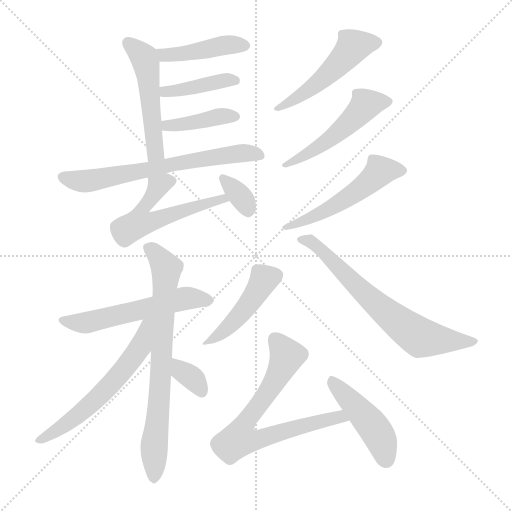
t = 0.00 s
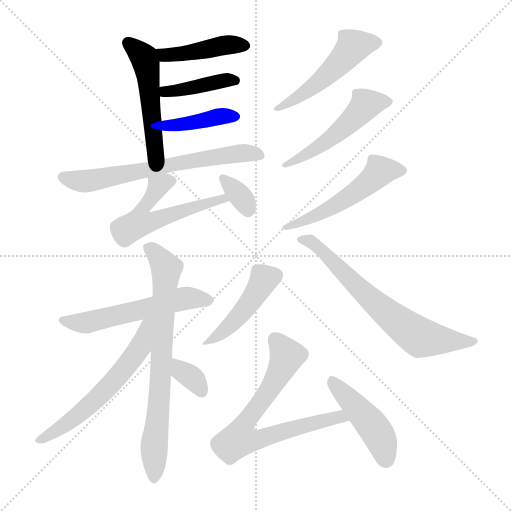
t = 2.41 s
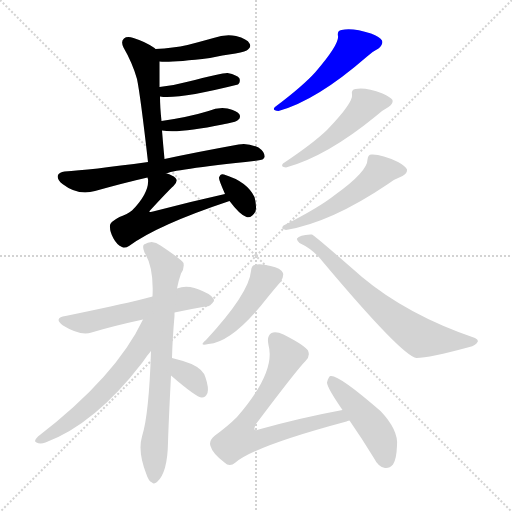
t = 4.82 s
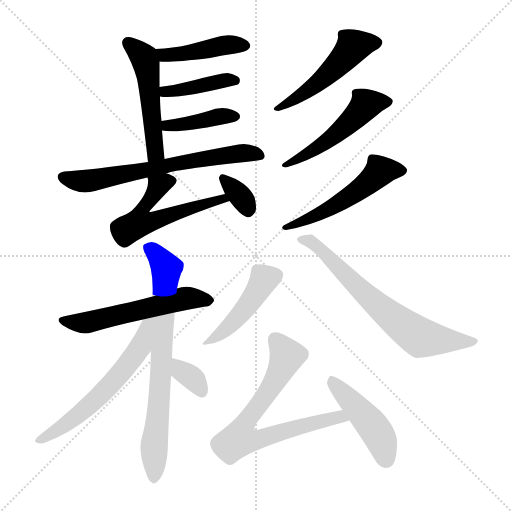
t = 7.23 s
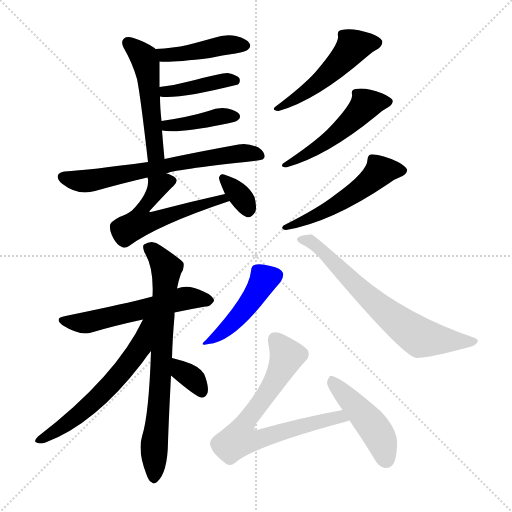
t = 9.64 s
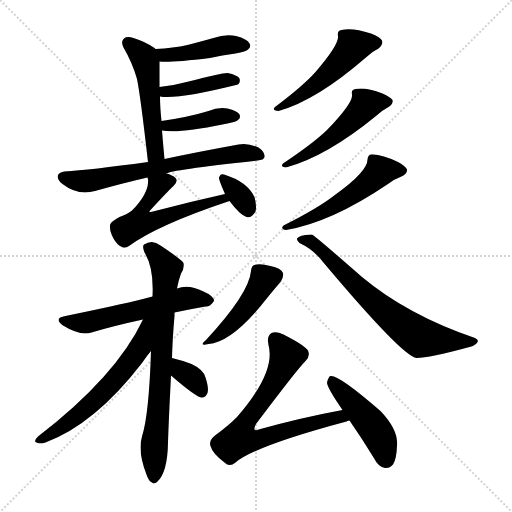
t = 12.05 s

The animated SVG that drew these frames (rendered in a browser with its animation timeline set to each time). Animation: 18 CSS @keyframes rules; one cycle of 12.05 s.

<svg version="1.1" viewBox="0 0 1024 1024" xmlns="http://www.w3.org/2000/svg">
  <g stroke="lightgray" stroke-dasharray="1,1" stroke-width="1" transform="scale(4, 4)">
    <line x1="0" y1="0" x2="256" y2="256"></line>
    <line x1="256" y1="0" x2="0" y2="256"></line>
    <line x1="128" y1="0" x2="128" y2="256"></line>
    <line x1="0" y1="128" x2="256" y2="128"></line>
  </g>
<g transform="scale(1, -1) translate(0, -900)">
   <style type="text/css">
    @keyframes keyframes0 {
      from {
       stroke: blue;
       stroke-dashoffset: 429;
       stroke-width: 128;
       }
       58% {
       animation-timing-function: step-end;
       stroke: blue;
       stroke-dashoffset: 0;
       stroke-width: 128;
       }
       to {
       stroke: black;
       stroke-width: 1024;
       }
       }
       #make-me-a-hanzi-animation-0 {
         animation: keyframes0 0.599121s both;
         animation-delay: 0.000000s;
         animation-timing-function: linear;
       }
    @keyframes keyframes1 {
      from {
       stroke: blue;
       stroke-dashoffset: 505;
       stroke-width: 128;
       }
       62% {
       animation-timing-function: step-end;
       stroke: blue;
       stroke-dashoffset: 0;
       stroke-width: 128;
       }
       to {
       stroke: black;
       stroke-width: 1024;
       }
       }
       #make-me-a-hanzi-animation-1 {
         animation: keyframes1 0.660970s both;
         animation-delay: 0.599121s;
         animation-timing-function: linear;
       }
    @keyframes keyframes2 {
      from {
       stroke: blue;
       stroke-dashoffset: 403;
       stroke-width: 128;
       }
       57% {
       animation-timing-function: step-end;
       stroke: blue;
       stroke-dashoffset: 0;
       stroke-width: 128;
       }
       to {
       stroke: black;
       stroke-width: 1024;
       }
       }
       #make-me-a-hanzi-animation-2 {
         animation: keyframes2 0.577962s both;
         animation-delay: 1.260091s;
         animation-timing-function: linear;
       }
    @keyframes keyframes3 {
      from {
       stroke: blue;
       stroke-dashoffset: 399;
       stroke-width: 128;
       }
       56% {
       animation-timing-function: step-end;
       stroke: blue;
       stroke-dashoffset: 0;
       stroke-width: 128;
       }
       to {
       stroke: black;
       stroke-width: 1024;
       }
       }
       #make-me-a-hanzi-animation-3 {
         animation: keyframes3 0.574707s both;
         animation-delay: 1.838053s;
         animation-timing-function: linear;
       }
    @keyframes keyframes4 {
      from {
       stroke: blue;
       stroke-dashoffset: 656;
       stroke-width: 128;
       }
       68% {
       animation-timing-function: step-end;
       stroke: blue;
       stroke-dashoffset: 0;
       stroke-width: 128;
       }
       to {
       stroke: black;
       stroke-width: 1024;
       }
       }
       #make-me-a-hanzi-animation-4 {
         animation: keyframes4 0.783854s both;
         animation-delay: 2.412760s;
         animation-timing-function: linear;
       }
    @keyframes keyframes5 {
      from {
       stroke: blue;
       stroke-dashoffset: 545;
       stroke-width: 128;
       }
       64% {
       animation-timing-function: step-end;
       stroke: blue;
       stroke-dashoffset: 0;
       stroke-width: 128;
       }
       to {
       stroke: black;
       stroke-width: 1024;
       }
       }
       #make-me-a-hanzi-animation-5 {
         animation: keyframes5 0.693522s both;
         animation-delay: 3.196615s;
         animation-timing-function: linear;
       }
    @keyframes keyframes6 {
      from {
       stroke: blue;
       stroke-dashoffset: 336;
       stroke-width: 128;
       }
       52% {
       animation-timing-function: step-end;
       stroke: blue;
       stroke-dashoffset: 0;
       stroke-width: 128;
       }
       to {
       stroke: black;
       stroke-width: 1024;
       }
       }
       #make-me-a-hanzi-animation-6 {
         animation: keyframes6 0.523438s both;
         animation-delay: 3.890137s;
         animation-timing-function: linear;
       }
    @keyframes keyframes7 {
      from {
       stroke: blue;
       stroke-dashoffset: 494;
       stroke-width: 128;
       }
       62% {
       animation-timing-function: step-end;
       stroke: blue;
       stroke-dashoffset: 0;
       stroke-width: 128;
       }
       to {
       stroke: black;
       stroke-width: 1024;
       }
       }
       #make-me-a-hanzi-animation-7 {
         animation: keyframes7 0.652018s both;
         animation-delay: 4.413574s;
         animation-timing-function: linear;
       }
    @keyframes keyframes8 {
      from {
       stroke: blue;
       stroke-dashoffset: 498;
       stroke-width: 128;
       }
       62% {
       animation-timing-function: step-end;
       stroke: blue;
       stroke-dashoffset: 0;
       stroke-width: 128;
       }
       to {
       stroke: black;
       stroke-width: 1024;
       }
       }
       #make-me-a-hanzi-animation-8 {
         animation: keyframes8 0.655273s both;
         animation-delay: 5.065592s;
         animation-timing-function: linear;
       }
    @keyframes keyframes9 {
      from {
       stroke: blue;
       stroke-dashoffset: 515;
       stroke-width: 128;
       }
       63% {
       animation-timing-function: step-end;
       stroke: blue;
       stroke-dashoffset: 0;
       stroke-width: 128;
       }
       to {
       stroke: black;
       stroke-width: 1024;
       }
       }
       #make-me-a-hanzi-animation-9 {
         animation: keyframes9 0.669108s both;
         animation-delay: 5.720866s;
         animation-timing-function: linear;
       }
    @keyframes keyframes10 {
      from {
       stroke: blue;
       stroke-dashoffset: 553;
       stroke-width: 128;
       }
       64% {
       animation-timing-function: step-end;
       stroke: blue;
       stroke-dashoffset: 0;
       stroke-width: 128;
       }
       to {
       stroke: black;
       stroke-width: 1024;
       }
       }
       #make-me-a-hanzi-animation-10 {
         animation: keyframes10 0.700033s both;
         animation-delay: 6.389974s;
         animation-timing-function: linear;
       }
    @keyframes keyframes11 {
      from {
       stroke: blue;
       stroke-dashoffset: 729;
       stroke-width: 128;
       }
       70% {
       animation-timing-function: step-end;
       stroke: blue;
       stroke-dashoffset: 0;
       stroke-width: 128;
       }
       to {
       stroke: black;
       stroke-width: 1024;
       }
       }
       #make-me-a-hanzi-animation-11 {
         animation: keyframes11 0.843262s both;
         animation-delay: 7.090007s;
         animation-timing-function: linear;
       }
    @keyframes keyframes12 {
      from {
       stroke: blue;
       stroke-dashoffset: 591;
       stroke-width: 128;
       }
       66% {
       animation-timing-function: step-end;
       stroke: blue;
       stroke-dashoffset: 0;
       stroke-width: 128;
       }
       to {
       stroke: black;
       stroke-width: 1024;
       }
       }
       #make-me-a-hanzi-animation-12 {
         animation: keyframes12 0.730957s both;
         animation-delay: 7.933268s;
         animation-timing-function: linear;
       }
    @keyframes keyframes13 {
      from {
       stroke: blue;
       stroke-dashoffset: 340;
       stroke-width: 128;
       }
       53% {
       animation-timing-function: step-end;
       stroke: blue;
       stroke-dashoffset: 0;
       stroke-width: 128;
       }
       to {
       stroke: black;
       stroke-width: 1024;
       }
       }
       #make-me-a-hanzi-animation-13 {
         animation: keyframes13 0.526693s both;
         animation-delay: 8.664225s;
         animation-timing-function: linear;
       }
    @keyframes keyframes14 {
      from {
       stroke: blue;
       stroke-dashoffset: 446;
       stroke-width: 128;
       }
       59% {
       animation-timing-function: step-end;
       stroke: blue;
       stroke-dashoffset: 0;
       stroke-width: 128;
       }
       to {
       stroke: black;
       stroke-width: 1024;
       }
       }
       #make-me-a-hanzi-animation-14 {
         animation: keyframes14 0.612956s both;
         animation-delay: 9.190918s;
         animation-timing-function: linear;
       }
    @keyframes keyframes15 {
      from {
       stroke: blue;
       stroke-dashoffset: 677;
       stroke-width: 128;
       }
       69% {
       animation-timing-function: step-end;
       stroke: blue;
       stroke-dashoffset: 0;
       stroke-width: 128;
       }
       to {
       stroke: black;
       stroke-width: 1024;
       }
       }
       #make-me-a-hanzi-animation-15 {
         animation: keyframes15 0.800944s both;
         animation-delay: 9.803874s;
         animation-timing-function: linear;
       }
    @keyframes keyframes16 {
      from {
       stroke: blue;
       stroke-dashoffset: 710;
       stroke-width: 128;
       }
       70% {
       animation-timing-function: step-end;
       stroke: blue;
       stroke-dashoffset: 0;
       stroke-width: 128;
       }
       to {
       stroke: black;
       stroke-width: 1024;
       }
       }
       #make-me-a-hanzi-animation-16 {
         animation: keyframes16 0.827799s both;
         animation-delay: 10.604818s;
         animation-timing-function: linear;
       }
    @keyframes keyframes17 {
      from {
       stroke: blue;
       stroke-dashoffset: 451;
       stroke-width: 128;
       }
       59% {
       animation-timing-function: step-end;
       stroke: blue;
       stroke-dashoffset: 0;
       stroke-width: 128;
       }
       to {
       stroke: black;
       stroke-width: 1024;
       }
       }
       #make-me-a-hanzi-animation-17 {
         animation: keyframes17 0.617025s both;
         animation-delay: 11.432617s;
         animation-timing-function: linear;
       }
</style>
<path d="M 319.0 777.0 Q 337.0 774.0 420.0 784.0 Q 444.0 790.0 471.0 793.0 Q 493.0 797.0 496.0 801.0 Q 503.0 807.0 499.0 813.0 Q 495.0 822.0 472.0 828.0 Q 450.0 832.0 427.0 824.0 Q 402.0 817.0 375.0 810.0 Q 347.0 804.0 311.0 802.0 C 281.0 800.0 289.0 780.0 319.0 777.0 Z" fill="lightgray"></path> 
<path d="M 329.0 582.0 Q 326.0 613.0 324.0 639.0 L 323.0 658.0 Q 320.0 686.0 320.0 707.0 L 319.0 726.0 Q 319.0 765.0 319.0 777.0 C 319.0 796.0 319.0 796.0 311.0 802.0 L 309.0 804.0 Q 290.0 817.0 267.0 824.0 Q 254.0 828.0 248.0 823.0 Q 241.0 817.0 247.0 805.0 Q 265.0 774.0 274.0 742.0 Q 281.0 708.0 296.0 576.0 C 299.0 546.0 332.0 552.0 329.0 582.0 Z" fill="lightgray"></path> 
<path d="M 320.0 707.0 Q 356.0 701.0 476.0 731.0 Q 476.0 732.0 477.0 732.0 Q 481.0 736.0 479.0 743.0 Q 475.0 750.0 455.0 754.0 Q 448.0 755.0 373.0 736.0 Q 348.0 729.0 319.0 726.0 C 289.0 723.0 290.0 711.0 320.0 707.0 Z" fill="lightgray"></path> 
<path d="M 324.0 639.0 Q 358.0 633.0 445.0 651.0 Q 449.0 652.0 455.0 653.0 Q 474.0 657.0 476.0 660.0 Q 482.0 664.0 479.0 671.0 Q 475.0 678.0 455.0 683.0 Q 436.0 686.0 417.0 678.0 Q 378.0 666.0 323.0 658.0 C 293.0 654.0 294.0 643.0 324.0 639.0 Z" fill="lightgray"></path> 
<path d="M 333.0 553.0 Q 339.0 560.0 515.0 579.0 Q 528.0 580.0 529.0 586.0 Q 530.0 596.0 517.0 605.0 Q 495.0 615.0 477.0 611.0 Q 389.0 595.0 329.0 582.0 L 296.0 576.0 Q 179.0 560.0 129.0 557.0 Q 119.0 556.0 116.0 550.0 Q 113.0 541.0 125.0 532.0 Q 156.0 508.0 190.0 518.0 Q 247.0 534.0 295.0 545.0 L 333.0 553.0 Z" fill="lightgray"></path> 
<path d="M 450.0 512.0 Q 378.0 496.0 306.0 477.0 Q 300.0 476.0 299.0 476.0 Q 298.0 477.0 301.0 480.0 Q 335.0 517.0 347.0 528.0 Q 357.0 538.0 351.0 544.0 Q 345.0 550.0 333.0 553.0 C 305.0 563.0 293.0 567.0 295.0 545.0 Q 295.0 544.0 296.0 542.0 Q 299.0 515.0 264.0 479.0 Q 255.0 472.0 239.0 466.0 Q 220.0 456.0 220.0 449.0 Q 219.0 437.0 227.0 423.0 Q 234.0 410.0 244.0 406.0 Q 250.0 403.0 258.0 408.0 Q 315.0 450.0 459.0 498.0 C 487.0 508.0 479.0 519.0 450.0 512.0 Z" fill="lightgray"></path> 
<path d="M 459.0 498.0 Q 480.0 470.0 493.0 466.0 Q 503.0 463.0 511.0 477.0 Q 514.0 487.0 509.0 506.0 Q 494.0 537.0 448.0 551.0 Q 441.0 554.0 438.0 545.0 Q 437.0 541.0 450.0 512.0 L 459.0 498.0 Z" fill="lightgray"></path> 
<path d="M 676.0 828.0 Q 679.0 812.0 631.0 756.0 Q 606.0 728.0 550.0 686.0 Q 543.0 679.0 557.0 678.0 Q 633.0 699.0 733.0 786.0 Q 743.0 796.0 757.0 803.0 Q 767.0 812.0 764.0 819.0 Q 760.0 826.0 742.0 833.0 Q 705.0 845.0 683.0 840.0 Q 674.0 839.0 676.0 828.0 Z" fill="lightgray"></path> 
<path d="M 704.0 711.0 Q 707.0 695.0 654.0 640.0 Q 626.0 613.0 566.0 573.0 Q 560.0 566.0 572.0 565.0 Q 653.0 587.0 752.0 668.0 Q 762.0 678.0 777.0 686.0 Q 787.0 693.0 785.0 700.0 Q 781.0 706.0 765.0 713.0 Q 731.0 726.0 711.0 722.0 Q 702.0 721.0 704.0 711.0 Z" fill="lightgray"></path> 
<path d="M 735.0 581.0 Q 735.0 557.0 671.0 511.0 Q 637.0 484.0 567.0 449.0 Q 560.0 442.0 572.0 440.0 Q 662.0 455.0 776.0 532.0 Q 789.0 542.0 805.0 548.0 Q 815.0 554.0 814.0 561.0 Q 811.0 568.0 796.0 576.0 Q 763.0 592.0 743.0 591.0 Q 736.0 591.0 735.0 581.0 Z" fill="lightgray"></path> 
<path d="M 349.0 275.0 Q 382.0 282.0 411.0 287.0 Q 420.0 286.0 428.0 298.0 Q 428.0 308.0 407.0 317.0 Q 377.0 332.0 354.0 323.0 L 305.0 307.0 Q 292.0 304.0 278.0 300.0 Q 242.0 291.0 131.0 268.0 Q 106.0 264.0 126.0 249.0 Q 160.0 228.0 183.0 235.0 Q 226.0 248.0 286.0 261.0 L 349.0 275.0 Z" fill="lightgray"></path> 
<path d="M 344.0 184.0 Q 345.0 223.0 349.0 268.0 Q 349.0 272.0 349.0 275.0 L 354.0 323.0 Q 357.0 339.0 362.0 353.0 Q 369.0 363.0 367.0 374.0 Q 363.0 381.0 321.0 409.0 Q 305.0 422.0 288.0 411.0 Q 284.0 407.0 289.0 395.0 Q 308.0 365.0 305.0 307.0 L 302.0 198.0 Q 298.0 71.0 284.0 27.0 Q 275.0 -3.0 293.0 -49.0 Q 297.0 -62.0 304.0 -65.0 Q 308.0 -69.0 314.0 -64.0 Q 335.0 -46.0 336.0 15.0 Q 337.0 51.0 342.0 149.0 L 344.0 184.0 Z" fill="lightgray"></path> 
<path d="M 286.0 261.0 Q 232.0 147.0 76.0 27.0 Q 66.0 17.0 73.0 15.0 Q 80.0 11.0 91.0 15.0 Q 190.0 52.0 284.0 174.0 Q 294.0 189.0 302.0 198.0 C 362.0 270.0 299.0 288.0 286.0 261.0 Z" fill="lightgray"></path> 
<path d="M 342.0 149.0 Q 394.0 104.0 404.0 105.0 Q 411.0 105.0 415.0 114.0 Q 418.0 124.0 411.0 145.0 Q 407.0 161.0 383.0 172.0 Q 365.0 179.0 344.0 184.0 C 315.0 191.0 319.0 169.0 342.0 149.0 Z" fill="lightgray"></path> 
<path d="M 502.0 358.0 Q 498.0 313.0 412.0 220.0 Q 396.0 207.0 417.0 212.0 Q 466.0 216.0 535.0 305.0 Q 553.0 327.0 561.0 336.0 Q 568.0 346.0 566.0 354.0 Q 562.0 364.0 541.0 368.0 Q 519.0 374.0 509.0 370.0 Q 503.0 369.0 502.0 358.0 Z" fill="lightgray"></path> 
<path d="M 599.0 414.0 Q 627.0 401.0 646.0 376.0 Q 805.0 187.0 833.0 184.0 Q 858.0 184.0 939.0 206.0 Q 951.0 209.0 955.0 216.0 Q 958.0 220.0 950.0 224.0 Q 815.0 270.0 724.0 346.0 Q 628.0 430.0 624.0 431.0 Q 623.0 431.0 621.0 431.0 Q 599.0 430.0 594.0 423.0 Q 593.0 419.0 599.0 414.0 Z" fill="lightgray"></path> 
<path d="M 685.0 80.0 Q 604.0 65.0 521.0 42.0 Q 511.0 38.0 509.0 41.0 Q 508.0 44.0 512.0 52.0 Q 594.0 161.0 611.0 178.0 Q 621.0 187.0 616.0 199.0 Q 610.0 209.0 567.0 231.0 Q 552.0 238.0 543.0 234.0 Q 533.0 228.0 537.0 210.0 Q 552.0 156.0 474.0 66.0 Q 456.0 48.0 430.0 29.0 Q 417.0 19.0 421.0 8.0 Q 425.0 -7.0 449.0 -25.0 Q 459.0 -35.0 471.0 -25.0 Q 510.0 8.0 693.0 57.0 Q 694.0 58.0 699.0 59.0 C 728.0 67.0 714.0 86.0 685.0 80.0 Z" fill="lightgray"></path> 
<path d="M 699.0 59.0 Q 724.0 23.0 749.0 -18.0 Q 756.0 -33.0 770.0 -36.0 Q 779.0 -37.0 786.0 -29.0 Q 793.0 -19.0 794.0 9.0 Q 797.0 40.0 761.0 78.0 Q 677.0 151.0 661.0 148.0 Q 657.0 147.0 654.0 135.0 Q 654.0 125.0 685.0 80.0 L 699.0 59.0 Z" fill="lightgray"></path> 
      <clipPath id="make-me-a-hanzi-clip-0">
      <path d="M 319.0 777.0 Q 337.0 774.0 420.0 784.0 Q 444.0 790.0 471.0 793.0 Q 493.0 797.0 496.0 801.0 Q 503.0 807.0 499.0 813.0 Q 495.0 822.0 472.0 828.0 Q 450.0 832.0 427.0 824.0 Q 402.0 817.0 375.0 810.0 Q 347.0 804.0 311.0 802.0 C 281.0 800.0 289.0 780.0 319.0 777.0 Z" fill="lightgray"></path>
      </clipPath>
      <path clip-path="url(#make-me-a-hanzi-clip-0)" d="M 318.0 797.0 L 329.0 790.0 L 368.0 792.0 L 439.0 808.0 L 487.0 810.0 " fill="none" id="make-me-a-hanzi-animation-0" stroke-dasharray="301 602" stroke-linecap="round"></path>

      <clipPath id="make-me-a-hanzi-clip-1">
      <path d="M 329.0 582.0 Q 326.0 613.0 324.0 639.0 L 323.0 658.0 Q 320.0 686.0 320.0 707.0 L 319.0 726.0 Q 319.0 765.0 319.0 777.0 C 319.0 796.0 319.0 796.0 311.0 802.0 L 309.0 804.0 Q 290.0 817.0 267.0 824.0 Q 254.0 828.0 248.0 823.0 Q 241.0 817.0 247.0 805.0 Q 265.0 774.0 274.0 742.0 Q 281.0 708.0 296.0 576.0 C 299.0 546.0 332.0 552.0 329.0 582.0 Z" fill="lightgray"></path>
      </clipPath>
      <path clip-path="url(#make-me-a-hanzi-clip-1)" d="M 255.0 815.0 L 279.0 795.0 L 292.0 775.0 L 311.0 603.0 L 310.0 595.0 L 299.0 588.0 " fill="none" id="make-me-a-hanzi-animation-1" stroke-dasharray="377 754" stroke-linecap="round"></path>

      <clipPath id="make-me-a-hanzi-clip-2">
      <path d="M 320.0 707.0 Q 356.0 701.0 476.0 731.0 Q 476.0 732.0 477.0 732.0 Q 481.0 736.0 479.0 743.0 Q 475.0 750.0 455.0 754.0 Q 448.0 755.0 373.0 736.0 Q 348.0 729.0 319.0 726.0 C 289.0 723.0 290.0 711.0 320.0 707.0 Z" fill="lightgray"></path>
      </clipPath>
      <path clip-path="url(#make-me-a-hanzi-clip-2)" d="M 325.0 712.0 L 387.0 728.0 L 469.0 739.0 " fill="none" id="make-me-a-hanzi-animation-2" stroke-dasharray="275 550" stroke-linecap="round"></path>

      <clipPath id="make-me-a-hanzi-clip-3">
      <path d="M 324.0 639.0 Q 358.0 633.0 445.0 651.0 Q 449.0 652.0 455.0 653.0 Q 474.0 657.0 476.0 660.0 Q 482.0 664.0 479.0 671.0 Q 475.0 678.0 455.0 683.0 Q 436.0 686.0 417.0 678.0 Q 378.0 666.0 323.0 658.0 C 293.0 654.0 294.0 643.0 324.0 639.0 Z" fill="lightgray"></path>
      </clipPath>
      <path clip-path="url(#make-me-a-hanzi-clip-3)" d="M 329.0 644.0 L 438.0 667.0 L 470.0 668.0 " fill="none" id="make-me-a-hanzi-animation-3" stroke-dasharray="271 542" stroke-linecap="round"></path>

      <clipPath id="make-me-a-hanzi-clip-4">
      <path d="M 333.0 553.0 Q 339.0 560.0 515.0 579.0 Q 528.0 580.0 529.0 586.0 Q 530.0 596.0 517.0 605.0 Q 495.0 615.0 477.0 611.0 Q 389.0 595.0 329.0 582.0 L 296.0 576.0 Q 179.0 560.0 129.0 557.0 Q 119.0 556.0 116.0 550.0 Q 113.0 541.0 125.0 532.0 Q 156.0 508.0 190.0 518.0 Q 247.0 534.0 295.0 545.0 L 333.0 553.0 Z" fill="lightgray"></path>
      </clipPath>
      <path clip-path="url(#make-me-a-hanzi-clip-4)" d="M 126.0 546.0 L 151.0 538.0 L 179.0 538.0 L 438.0 588.0 L 485.0 594.0 L 519.0 589.0 " fill="none" id="make-me-a-hanzi-animation-4" stroke-dasharray="528 1056" stroke-linecap="round"></path>

      <clipPath id="make-me-a-hanzi-clip-5">
      <path d="M 450.0 512.0 Q 378.0 496.0 306.0 477.0 Q 300.0 476.0 299.0 476.0 Q 298.0 477.0 301.0 480.0 Q 335.0 517.0 347.0 528.0 Q 357.0 538.0 351.0 544.0 Q 345.0 550.0 333.0 553.0 C 305.0 563.0 293.0 567.0 295.0 545.0 Q 295.0 544.0 296.0 542.0 Q 299.0 515.0 264.0 479.0 Q 255.0 472.0 239.0 466.0 Q 220.0 456.0 220.0 449.0 Q 219.0 437.0 227.0 423.0 Q 234.0 410.0 244.0 406.0 Q 250.0 403.0 258.0 408.0 Q 315.0 450.0 459.0 498.0 C 487.0 508.0 479.0 519.0 450.0 512.0 Z" fill="lightgray"></path>
      </clipPath>
      <path clip-path="url(#make-me-a-hanzi-clip-5)" d="M 342.0 538.0 L 318.0 529.0 L 281.0 476.0 L 280.0 455.0 L 294.0 454.0 L 430.0 499.0 L 444.0 501.0 L 448.0 496.0 " fill="none" id="make-me-a-hanzi-animation-5" stroke-dasharray="417 834" stroke-linecap="round"></path>

      <clipPath id="make-me-a-hanzi-clip-6">
      <path d="M 459.0 498.0 Q 480.0 470.0 493.0 466.0 Q 503.0 463.0 511.0 477.0 Q 514.0 487.0 509.0 506.0 Q 494.0 537.0 448.0 551.0 Q 441.0 554.0 438.0 545.0 Q 437.0 541.0 450.0 512.0 L 459.0 498.0 Z" fill="lightgray"></path>
      </clipPath>
      <path clip-path="url(#make-me-a-hanzi-clip-6)" d="M 446.0 543.0 L 481.0 508.0 L 496.0 482.0 " fill="none" id="make-me-a-hanzi-animation-6" stroke-dasharray="208 416" stroke-linecap="round"></path>

      <clipPath id="make-me-a-hanzi-clip-7">
      <path d="M 676.0 828.0 Q 679.0 812.0 631.0 756.0 Q 606.0 728.0 550.0 686.0 Q 543.0 679.0 557.0 678.0 Q 633.0 699.0 733.0 786.0 Q 743.0 796.0 757.0 803.0 Q 767.0 812.0 764.0 819.0 Q 760.0 826.0 742.0 833.0 Q 705.0 845.0 683.0 840.0 Q 674.0 839.0 676.0 828.0 Z" fill="lightgray"></path>
      </clipPath>
      <path clip-path="url(#make-me-a-hanzi-clip-7)" d="M 754.0 816.0 L 711.0 809.0 L 630.0 730.0 L 560.0 688.0 " fill="none" id="make-me-a-hanzi-animation-7" stroke-dasharray="366 732" stroke-linecap="round"></path>

      <clipPath id="make-me-a-hanzi-clip-8">
      <path d="M 704.0 711.0 Q 707.0 695.0 654.0 640.0 Q 626.0 613.0 566.0 573.0 Q 560.0 566.0 572.0 565.0 Q 653.0 587.0 752.0 668.0 Q 762.0 678.0 777.0 686.0 Q 787.0 693.0 785.0 700.0 Q 781.0 706.0 765.0 713.0 Q 731.0 726.0 711.0 722.0 Q 702.0 721.0 704.0 711.0 Z" fill="lightgray"></path>
      </clipPath>
      <path clip-path="url(#make-me-a-hanzi-clip-8)" d="M 777.0 698.0 L 735.0 692.0 L 650.0 615.0 L 576.0 574.0 " fill="none" id="make-me-a-hanzi-animation-8" stroke-dasharray="370 740" stroke-linecap="round"></path>

      <clipPath id="make-me-a-hanzi-clip-9">
      <path d="M 735.0 581.0 Q 735.0 557.0 671.0 511.0 Q 637.0 484.0 567.0 449.0 Q 560.0 442.0 572.0 440.0 Q 662.0 455.0 776.0 532.0 Q 789.0 542.0 805.0 548.0 Q 815.0 554.0 814.0 561.0 Q 811.0 568.0 796.0 576.0 Q 763.0 592.0 743.0 591.0 Q 736.0 591.0 735.0 581.0 Z" fill="lightgray"></path>
      </clipPath>
      <path clip-path="url(#make-me-a-hanzi-clip-9)" d="M 804.0 559.0 L 760.0 558.0 L 683.0 496.0 L 603.0 455.0 L 577.0 449.0 " fill="none" id="make-me-a-hanzi-animation-9" stroke-dasharray="387 774" stroke-linecap="round"></path>

      <clipPath id="make-me-a-hanzi-clip-10">
      <path d="M 349.0 275.0 Q 382.0 282.0 411.0 287.0 Q 420.0 286.0 428.0 298.0 Q 428.0 308.0 407.0 317.0 Q 377.0 332.0 354.0 323.0 L 305.0 307.0 Q 292.0 304.0 278.0 300.0 Q 242.0 291.0 131.0 268.0 Q 106.0 264.0 126.0 249.0 Q 160.0 228.0 183.0 235.0 Q 226.0 248.0 286.0 261.0 L 349.0 275.0 Z" fill="lightgray"></path>
      </clipPath>
      <path clip-path="url(#make-me-a-hanzi-clip-10)" d="M 127.0 259.0 L 174.0 255.0 L 366.0 302.0 L 418.0 299.0 " fill="none" id="make-me-a-hanzi-animation-10" stroke-dasharray="425 850" stroke-linecap="round"></path>

      <clipPath id="make-me-a-hanzi-clip-11">
      <path d="M 344.0 184.0 Q 345.0 223.0 349.0 268.0 Q 349.0 272.0 349.0 275.0 L 354.0 323.0 Q 357.0 339.0 362.0 353.0 Q 369.0 363.0 367.0 374.0 Q 363.0 381.0 321.0 409.0 Q 305.0 422.0 288.0 411.0 Q 284.0 407.0 289.0 395.0 Q 308.0 365.0 305.0 307.0 L 302.0 198.0 Q 298.0 71.0 284.0 27.0 Q 275.0 -3.0 293.0 -49.0 Q 297.0 -62.0 304.0 -65.0 Q 308.0 -69.0 314.0 -64.0 Q 335.0 -46.0 336.0 15.0 Q 337.0 51.0 342.0 149.0 L 344.0 184.0 Z" fill="lightgray"></path>
      </clipPath>
      <path clip-path="url(#make-me-a-hanzi-clip-11)" d="M 297.0 405.0 L 333.0 363.0 L 308.0 -54.0 " fill="none" id="make-me-a-hanzi-animation-11" stroke-dasharray="601 1202" stroke-linecap="round"></path>

      <clipPath id="make-me-a-hanzi-clip-12">
      <path d="M 286.0 261.0 Q 232.0 147.0 76.0 27.0 Q 66.0 17.0 73.0 15.0 Q 80.0 11.0 91.0 15.0 Q 190.0 52.0 284.0 174.0 Q 294.0 189.0 302.0 198.0 C 362.0 270.0 299.0 288.0 286.0 261.0 Z" fill="lightgray"></path>
      </clipPath>
      <path clip-path="url(#make-me-a-hanzi-clip-12)" d="M 301.0 258.0 L 292.0 251.0 L 281.0 206.0 L 216.0 126.0 L 149.0 64.0 L 79.0 20.0 " fill="none" id="make-me-a-hanzi-animation-12" stroke-dasharray="463 926" stroke-linecap="round"></path>

      <clipPath id="make-me-a-hanzi-clip-13">
      <path d="M 342.0 149.0 Q 394.0 104.0 404.0 105.0 Q 411.0 105.0 415.0 114.0 Q 418.0 124.0 411.0 145.0 Q 407.0 161.0 383.0 172.0 Q 365.0 179.0 344.0 184.0 C 315.0 191.0 319.0 169.0 342.0 149.0 Z" fill="lightgray"></path>
      </clipPath>
      <path clip-path="url(#make-me-a-hanzi-clip-13)" d="M 350.0 178.0 L 364.0 155.0 L 379.0 149.0 L 404.0 116.0 " fill="none" id="make-me-a-hanzi-animation-13" stroke-dasharray="212 424" stroke-linecap="round"></path>

      <clipPath id="make-me-a-hanzi-clip-14">
      <path d="M 502.0 358.0 Q 498.0 313.0 412.0 220.0 Q 396.0 207.0 417.0 212.0 Q 466.0 216.0 535.0 305.0 Q 553.0 327.0 561.0 336.0 Q 568.0 346.0 566.0 354.0 Q 562.0 364.0 541.0 368.0 Q 519.0 374.0 509.0 370.0 Q 503.0 369.0 502.0 358.0 Z" fill="lightgray"></path>
      </clipPath>
      <path clip-path="url(#make-me-a-hanzi-clip-14)" d="M 553.0 350.0 L 529.0 342.0 L 477.0 266.0 L 421.0 220.0 " fill="none" id="make-me-a-hanzi-animation-14" stroke-dasharray="318 636" stroke-linecap="round"></path>

      <clipPath id="make-me-a-hanzi-clip-15">
      <path d="M 599.0 414.0 Q 627.0 401.0 646.0 376.0 Q 805.0 187.0 833.0 184.0 Q 858.0 184.0 939.0 206.0 Q 951.0 209.0 955.0 216.0 Q 958.0 220.0 950.0 224.0 Q 815.0 270.0 724.0 346.0 Q 628.0 430.0 624.0 431.0 Q 623.0 431.0 621.0 431.0 Q 599.0 430.0 594.0 423.0 Q 593.0 419.0 599.0 414.0 Z" fill="lightgray"></path>
      </clipPath>
      <path clip-path="url(#make-me-a-hanzi-clip-15)" d="M 601.0 421.0 L 620.0 418.0 L 634.0 408.0 L 721.0 319.0 L 836.0 228.0 L 925.0 215.0 L 948.0 217.0 " fill="none" id="make-me-a-hanzi-animation-15" stroke-dasharray="549 1098" stroke-linecap="round"></path>

      <clipPath id="make-me-a-hanzi-clip-16">
      <path d="M 685.0 80.0 Q 604.0 65.0 521.0 42.0 Q 511.0 38.0 509.0 41.0 Q 508.0 44.0 512.0 52.0 Q 594.0 161.0 611.0 178.0 Q 621.0 187.0 616.0 199.0 Q 610.0 209.0 567.0 231.0 Q 552.0 238.0 543.0 234.0 Q 533.0 228.0 537.0 210.0 Q 552.0 156.0 474.0 66.0 Q 456.0 48.0 430.0 29.0 Q 417.0 19.0 421.0 8.0 Q 425.0 -7.0 449.0 -25.0 Q 459.0 -35.0 471.0 -25.0 Q 510.0 8.0 693.0 57.0 Q 694.0 58.0 699.0 59.0 C 728.0 67.0 714.0 86.0 685.0 80.0 Z" fill="lightgray"></path>
      </clipPath>
      <path clip-path="url(#make-me-a-hanzi-clip-16)" d="M 550.0 222.0 L 574.0 187.0 L 542.0 124.0 L 495.0 64.0 L 480.0 29.0 L 482.0 21.0 L 525.0 23.0 L 665.0 64.0 L 694.0 63.0 " fill="none" id="make-me-a-hanzi-animation-16" stroke-dasharray="582 1164" stroke-linecap="round"></path>

      <clipPath id="make-me-a-hanzi-clip-17">
      <path d="M 699.0 59.0 Q 724.0 23.0 749.0 -18.0 Q 756.0 -33.0 770.0 -36.0 Q 779.0 -37.0 786.0 -29.0 Q 793.0 -19.0 794.0 9.0 Q 797.0 40.0 761.0 78.0 Q 677.0 151.0 661.0 148.0 Q 657.0 147.0 654.0 135.0 Q 654.0 125.0 685.0 80.0 L 699.0 59.0 Z" fill="lightgray"></path>
      </clipPath>
      <path clip-path="url(#make-me-a-hanzi-clip-17)" d="M 663.0 139.0 L 744.0 50.0 L 762.0 20.0 L 772.0 -18.0 " fill="none" id="make-me-a-hanzi-animation-17" stroke-dasharray="323 646" stroke-linecap="round"></path>

</g>
</svg>
